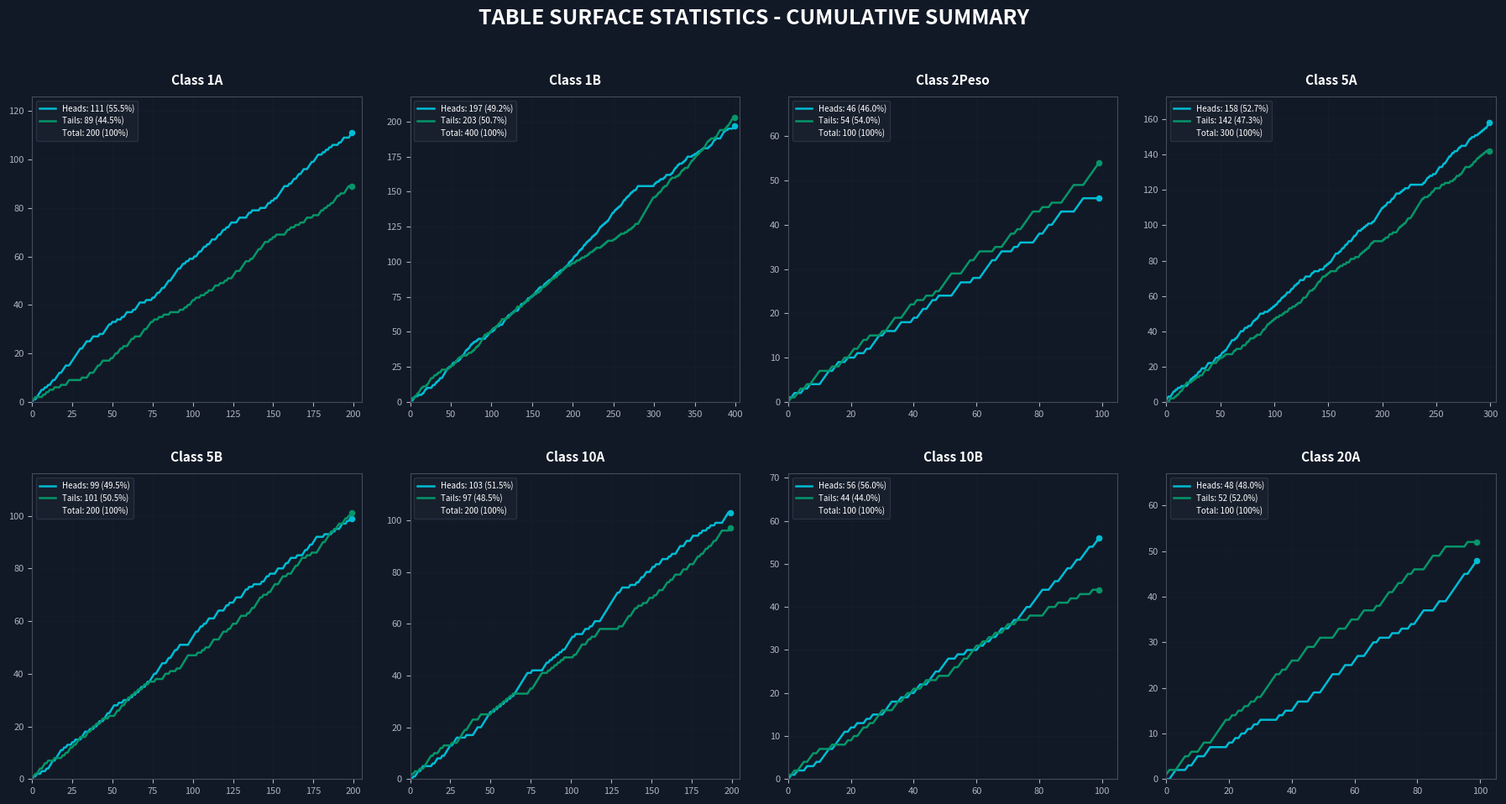
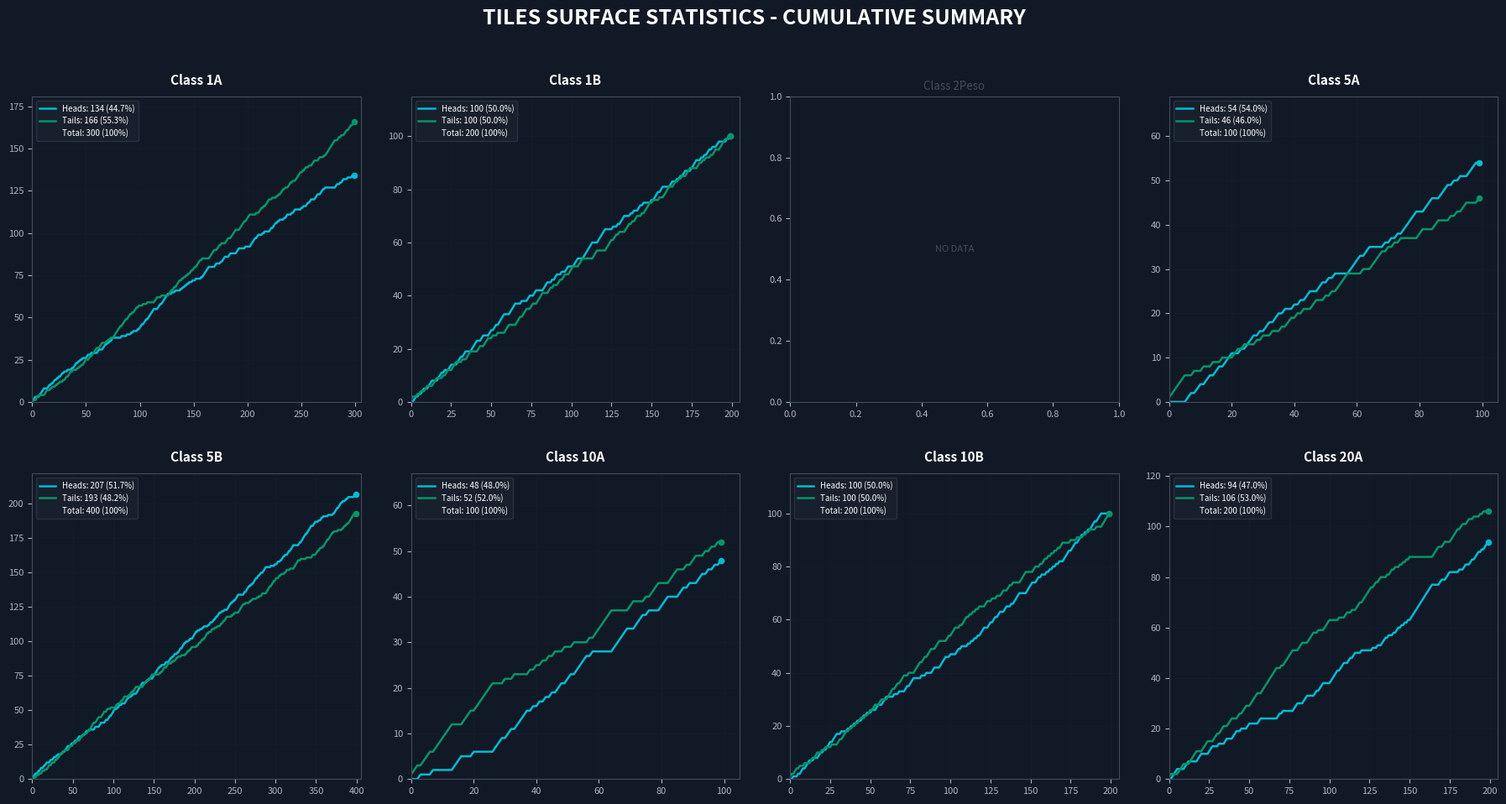
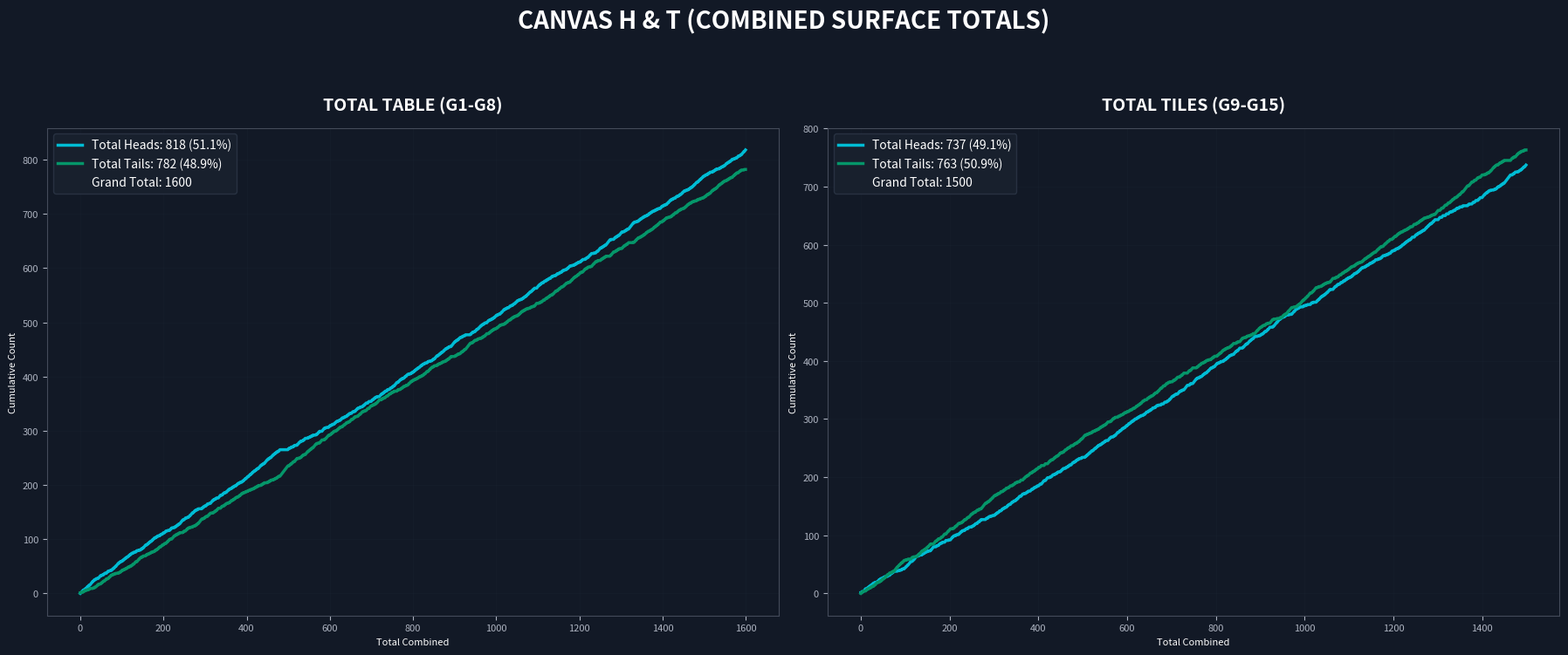

Recreate these plots in Python, in order.
import matplotlib.pyplot as plt
import numpy as np

# --- 1. THEME & STYLE ---
color_bg = "#121926"
color_heads = "#00bcd4"  # Cyan
color_tails = "#059669"  # Green (Updated)
color_grid = "#2d3748"

plt.rcParams.update({
    "figure.facecolor": color_bg, 
    "axes.facecolor": color_bg,
    "axes.edgecolor": "#444b5a", 
    "axes.labelcolor": "#ffffff",
    "xtick.color": "#aeb4c1", 
    "ytick.color": "#aeb4c1",
    "grid.color": color_grid, 
    "text.color": "#ffffff",
    "font.size": 8 
})

table_data = {
    "1A": [
        [0, 1, 0, 1, 1, 1, 1, 0, 1, 0, 1, 0, 1, 1, 0, 1, 1, 1, 0, 1, 1, 1, 0, 0, 1, 1, 1, 1, 1, 1, 1, 0, 1, 1, 1, 0, 0, 1, 1, 0, 0, 0, 1, 0, 0, 1, 1, 1, 1, 0, 1, 0, 0, 1, 0, 0, 1, 0, 1, 1, 0, 0, 0, 1, 0, 1, 1, 1, 0, 0, 0, 1, 0, 0, 0, 1, 0, 1, 1, 0, 1, 1, 0, 1, 1, 1, 0, 1, 1, 1, 1, 1, 0, 1, 1, 0, 1, 0, 1, 0], # G5
        [0, 1, 0, 1, 1, 0, 1, 1, 0, 1, 0, 1, 1, 0, 0, 1, 1, 0, 1, 1, 0, 1, 0, 1, 1, 0, 0, 0, 1, 1, 0, 0, 0, 0, 1, 1, 0, 1, 0, 0, 0, 0, 1, 0, 0, 0, 1, 1, 0, 1, 0, 1, 0, 1, 1, 1, 1, 1, 0, 0, 1, 0, 1, 1, 0, 1, 1, 0, 1, 1, 0, 0, 1, 1, 1, 0, 1, 1, 1, 0, 0, 1, 0, 1, 0, 1, 0, 1, 0, 0, 0, 1, 0, 1, 1, 0, 0, 0, 1, 1]  # G8
    ],
    "1B": [
        [0, 1, 0, 0, 1, 1, 1, 0, 0, 0, 1, 0, 0, 0, 0, 1, 0, 1, 1, 1, 0, 1, 0, 0, 0, 0, 0, 1, 1, 0, 0, 1, 1, 0, 1, 0, 1, 1, 0, 0, 1, 1, 1, 1, 1, 1, 1, 0, 1, 0, 0, 1, 1, 1, 0, 0, 0, 1, 0, 0, 1, 0, 1, 1, 1, 0, 1, 1, 1, 1, 0, 1, 0, 1, 1, 1, 0, 1, 0, 1, 0, 0, 1, 0, 1, 0, 0, 0, 0, 0, 0, 0, 0, 1, 1, 0, 1, 1, 0, 1], # G1
        [0, 0, 1, 0, 1, 1, 1, 0, 0, 0, 1, 0, 0, 0, 1, 1, 1, 1, 1, 0, 1, 1, 0, 0, 1, 0, 1, 0, 1, 0, 0, 0, 0, 1, 1, 1, 1, 1, 0, 0, 0, 1, 0, 1, 1, 1, 0, 0, 1, 0, 0, 1, 0, 1, 1, 1, 0, 1, 1, 0, 1, 0, 0, 0, 1, 1, 0, 1, 0, 1, 0, 1, 0, 0, 1, 0, 1, 1, 0, 1, 1, 0, 0, 1, 0, 1, 0, 0, 0, 1, 1, 0, 1, 0, 1, 1, 1, 0, 1, 0], # G2
        [1, 1, 1, 0, 1, 0, 1, 1, 1, 0, 1, 0, 1, 1, 1, 0, 1, 1, 0, 1, 0, 1, 0, 1, 1, 0, 1, 0, 1, 0, 1, 1, 1, 1, 1, 0, 1, 0, 1, 0, 1, 0, 1, 0, 1, 1, 1, 1, 1, 1, 0, 1, 1, 0, 1, 0, 1, 0, 1, 0, 1, 1, 1, 1, 0, 1, 1, 0, 1, 0, 1, 1, 0, 1, 0, 1, 0, 0, 1, 1, 1, 0, 0, 0, 0, 0, 0, 0, 0, 0, 0, 0, 0, 0, 0, 0, 0, 0, 0, 0], # G3
        [1, 1, 0, 1, 0, 0, 1, 0, 1, 0, 0, 0, 1, 0, 1, 1, 0, 0, 0, 0, 0, 1, 0, 1, 1, 1, 1, 0, 1, 1, 0, 1, 0, 0, 0, 1, 0, 1, 0, 1, 1, 1, 0, 0, 0, 0, 0, 1, 0, 0, 1, 0, 0, 1, 0, 1, 0, 0, 1, 0, 1, 0, 0, 0, 0, 0, 0, 1, 0, 1, 0, 1, 1, 1, 1, 0, 1, 0, 0, 0, 0, 0, 1, 1, 1, 1, 1, 0, 1, 0, 0, 1, 0, 0, 0, 0, 0, 1, 0, 1]  # G5
    ],
    "2Peso": [
        [1, 0, 1, 0, 0, 1, 0, 1, 0, 0, 0, 1, 1, 1, 0, 1, 1, 0, 0, 1, 0, 0, 1, 0, 0, 1, 0, 1, 1, 1, 0, 1, 0, 0, 0, 1, 1, 0, 0, 0, 1, 0, 1, 1, 0, 1, 1, 0, 1, 0, 0, 0, 0, 1, 1, 1, 0, 0, 0, 1, 0, 0, 1, 1, 1, 1, 0, 1, 1, 0, 0, 0, 1, 0, 1, 0, 0, 0, 0, 1, 1, 0, 1, 1, 0, 1, 1, 1, 0, 0, 0, 0, 1, 1, 1, 0, 0, 0, 0, 0]  # G1
    ],
    "5A": [
        [1, 1, 1, 0, 0, 1, 1, 1, 0, 1, 0, 1, 0, 0, 1, 0, 0, 0, 0, 0, 1, 1, 1, 1, 0, 1, 0, 1, 0, 1, 1, 0, 1, 1, 0, 0, 0, 1, 1, 1, 0, 0, 0, 0, 1, 1, 1, 0, 0, 1, 0, 1, 1, 0, 1, 0, 1, 1, 1, 1, 1, 1, 0, 0, 1, 0, 1, 1, 1, 1, 0, 0, 1, 1, 0, 0, 1, 0, 0, 1, 1, 1, 0, 1, 0, 1, 1, 1, 0, 0, 0, 1, 0, 0, 0, 1, 0, 1, 0, 1], # G2
        [0, 1, 0, 1, 1, 0, 1, 1, 0, 1, 0, 1, 1, 0, 0, 1, 1, 0, 1, 1, 0, 1, 0, 1, 1, 0, 0, 0, 1, 1, 0, 0, 0, 0, 1, 1, 0, 1, 0, 0, 0, 0, 1, 0, 0, 0, 1, 1, 0, 1, 0, 1, 0, 1, 1, 1, 1, 1, 0, 0, 1, 0, 1, 1, 0, 1, 1, 0, 1, 1, 0, 0, 1, 1, 1, 0, 1, 1, 1, 0, 0, 1, 0, 1, 0, 1, 0, 1, 0, 0, 0, 1, 0, 1, 1, 1, 1, 1, 1, 1], # G4
        [1, 0, 1, 0, 1, 1, 0, 0, 1, 1, 0, 1, 1, 1, 0, 0, 0, 1, 0, 1, 0, 1, 0, 0, 0, 1, 1, 0, 0, 0, 0, 0, 0, 0, 0, 0, 0, 0, 1, 0, 1, 1, 1, 0, 1, 0, 0, 1, 0, 0, 1, 1, 1, 1, 0, 0, 1, 1, 0, 1, 1, 1, 1, 0, 1, 1, 0, 1, 0, 0, 1, 1, 0, 1, 0, 0, 0, 0, 1, 1, 1, 1, 0, 1, 0, 0, 1, 0, 0, 1, 0, 1, 0, 1, 0, 1, 0, 1, 1, 1]  # G7
    ],
    "5B": [
        [0, 1, 0, 1, 0, 0, 1, 0, 0, 1, 0, 1, 1, 1, 0, 1, 1, 1, 1, 0, 1, 0, 1, 0, 0, 1, 0, 1, 0, 0, 0, 1, 1, 1, 0, 0, 1, 0, 0, 1, 0, 1, 1, 0, 0, 1, 1, 1, 0, 1, 1, 1, 0, 0, 1, 0, 0, 1, 0, 0, 0, 1, 0, 1, 0, 1, 0, 1, 1, 0, 0, 1, 1, 0, 1, 1, 1, 0, 1, 1, 1, 1, 0, 0, 1, 1, 0, 1, 1, 1, 0, 1, 1, 0, 0, 0, 0, 0, 1, 1], # G4
        [1, 1, 1, 0, 1, 1, 0, 1, 0, 1, 1, 0, 0, 0, 1, 1, 1, 0, 0, 0, 1, 1, 0, 1, 0, 0, 1, 1, 0, 0, 0, 1, 1, 1, 0, 1, 0, 0, 1, 0, 0, 0, 0, 1, 0, 1, 1, 0, 1, 0, 0, 0, 1, 1, 0, 0, 0, 1, 1, 0, 1, 1, 0, 0, 0, 1, 0, 0, 0, 1, 1, 0, 1, 1, 0, 1, 1, 1, 0, 0, 0, 0, 1, 0, 0, 0, 0, 1, 0, 1, 0, 0, 1, 1, 0, 0, 1, 0, 1, 0]  # G6
    ],
    "10A": [
        [0, 0, 1, 0, 1, 1, 0, 1, 1, 0, 0, 0, 0, 0, 1, 0, 1, 1, 0, 0, 1, 0, 1, 1, 1, 1, 0, 1, 1, 1, 0, 0, 0, 0, 0, 1, 0, 0, 0, 0, 1, 1, 1, 0, 0, 1, 1, 1, 1, 1, 1, 0, 0, 1, 0, 1, 0, 1, 0, 1, 0, 1, 0, 1, 0, 1, 1, 1, 1, 1, 1, 1, 1, 1, 0, 0, 1, 0, 0, 0, 0, 0, 0, 1, 1, 1, 0, 1, 0, 1, 0, 1, 0, 1, 0, 1, 0, 1, 1, 1], # G3
        [1, 1, 0, 1, 0, 0, 0, 0, 1, 1, 0, 0, 1, 0, 1, 1, 0, 0, 0, 1, 1, 1, 1, 1, 1, 1, 1, 1, 1, 1, 0, 1, 1, 0, 0, 0, 0, 1, 0, 0, 0, 1, 0, 1, 1, 0, 1, 1, 0, 0, 1, 1, 0, 1, 0, 0, 1, 1, 0, 0, 0, 1, 0, 1, 0, 0, 1, 1, 1, 0, 0, 1, 1, 0, 0, 1, 1, 0, 0, 0, 1, 0, 1, 0, 0, 1, 0, 1, 0, 0, 1, 0, 0, 0, 0, 1, 1, 1, 1, 0]  # G7
    ],
    "10B": [
        [0, 1, 0, 1, 0, 0, 1, 0, 0, 1, 0, 1, 1, 1, 0, 1, 1, 1, 1, 0, 1, 0, 1, 0, 0, 1, 0, 1, 0, 0, 0, 1, 1, 1, 0, 0, 1, 0, 0, 1, 0, 1, 1, 0, 0, 1, 1, 1, 0, 1, 1, 1, 0, 0, 1, 0, 0, 1, 0, 0, 0, 1, 0, 1, 0, 1, 0, 1, 1, 0, 0, 1, 1, 0, 1, 1, 1, 0, 1, 1, 1, 1, 0, 0, 1, 1, 0, 1, 1, 1, 0, 1, 1, 0, 1, 1, 1, 0, 1, 1]  # G8
    ],
    "20A": [
        [0, 0, 1, 1, 0, 0, 0, 1, 0, 1, 1, 0, 0, 1, 1, 0, 0, 0, 0, 0, 1, 0, 1, 0, 1, 0, 1, 0, 1, 0, 1, 0, 0, 0, 0, 0, 1, 0, 1, 0, 0, 1, 1, 0, 0, 0, 1, 1, 0, 0, 1, 1, 1, 1, 0, 0, 1, 1, 0, 0, 1, 1, 0, 0, 1, 1, 1, 0, 1, 0, 0, 0, 1, 0, 0, 1, 0, 0, 1, 0, 1, 1, 1, 0, 0, 0, 1, 1, 0, 0, 1, 1, 1, 1, 1, 1, 0, 1, 1, 1]  # G6
    ]
}

tiles_data = {
    "1A": [
        [1, 0, 1, 1, 0, 0, 0, 1, 1, 1, 1, 1, 0, 0, 0, 1, 1, 0, 1, 0, 1, 1, 0, 1, 0, 1, 0, 1, 1, 0, 1, 0, 0, 1, 0, 0, 0, 1, 0, 1, 1, 1, 0, 1, 0, 1, 0, 1, 0, 0, 0, 1, 1, 0, 0, 1, 0, 0, 0, 0, 0, 1, 1, 0, 0, 0, 1, 1, 1, 0, 1, 0, 1, 0, 1, 1, 0, 0, 0, 0, 0, 0, 0, 1, 0, 0, 0, 0, 1, 0, 0, 0, 1, 0, 1, 0, 0, 0, 1, 0], # G11
        [1, 1, 1, 0, 1, 1, 1, 0, 1, 1, 1, 1, 1, 1, 0, 0, 0, 1, 1, 1, 0, 1, 1, 1, 1, 1, 1, 0, 0, 0, 1, 0, 0, 1, 0, 0, 0, 0, 1, 0, 1, 0, 1, 0, 1, 0, 1, 0, 0, 1, 0, 0, 1, 0, 0, 0, 0, 1, 0, 1, 1, 1, 1, 1, 1, 0, 0, 0, 0, 0, 1, 1, 0, 0, 0, 1, 0, 1, 1, 1, 0, 0, 0, 1, 1, 0, 0, 0, 0, 0, 1, 1, 1, 0, 0, 0, 0, 0, 1, 0], # G13
        [0, 0, 0, 1, 1, 1, 1, 1, 0, 1, 1, 0, 0, 0, 1, 0, 1, 0, 0, 0, 0, 1, 1, 0, 1, 1, 1, 0, 1, 0, 1, 0, 0, 0, 1, 0, 1, 1, 0, 0, 0, 1, 0, 1, 1, 0, 0, 0, 0, 0, 1, 0, 1, 0, 0, 1, 1, 0, 1, 1, 0, 0, 0, 1, 1, 1, 0, 0, 1, 1, 1, 0, 1, 0, 0, 0, 0, 0, 0, 0, 0, 0, 1, 1, 0, 0, 1, 0, 1, 1, 0, 0, 0, 1, 0, 0, 0, 1, 0, 0]  # G14
    ],
    "1B": [
        [0, 0, 1, 1, 0, 1, 0, 1, 1, 0, 0, 1, 1, 1, 0, 0, 0, 1, 1, 1, 0, 1, 0, 0, 1, 1, 0, 0, 0, 1, 1, 1, 0, 1, 1, 0, 0, 0, 1, 1, 1, 1, 0, 0, 1, 1, 0, 0, 0, 1, 1, 0, 1, 1, 0, 1, 1, 1, 1, 0, 0, 0, 1, 1, 1, 1, 0, 0, 0, 1, 0, 0, 0, 1, 1, 0, 0, 1, 1, 0, 0, 0, 0, 1, 1, 1, 0, 0, 1, 0, 1, 1, 0, 0, 1, 0, 0, 1, 1, 0], # G9
        [0, 0, 1, 1, 1, 0, 0, 0, 1, 1, 1, 1, 1, 1, 0, 0, 0, 1, 1, 1, 1, 1, 0, 0, 0, 0, 1, 0, 0, 1, 0, 1, 1, 1, 0, 0, 0, 1, 0, 1, 0, 0, 1, 1, 0, 1, 0, 0, 0, 0, 1, 0, 1, 1, 1, 0, 1, 1, 0, 0, 0, 0, 1, 1, 0, 0, 1, 0, 1, 0, 1, 1, 0, 0, 0, 1, 1, 1, 1, 0, 0, 1, 0, 1, 0, 1, 1, 0, 1, 0, 0, 1, 1, 0, 0, 0, 0, 1, 0, 1]  # G15
    ],
    "5A": [
        [0, 0, 0, 0, 0, 0, 1, 1, 0, 1, 1, 0, 1, 1, 0, 1, 1, 0, 1, 1, 1, 0, 0, 1, 0, 1, 1, 1, 0, 1, 0, 1, 1, 0, 1, 1, 0, 1, 0, 0, 1, 0, 1, 0, 1, 1, 0, 0, 1, 1, 0, 1, 0, 1, 0, 0, 0, 0, 1, 1, 1, 1, 0, 1, 1, 0, 0, 0, 0, 1, 0, 1, 0, 1, 0, 1, 1, 1, 1, 1, 0, 0, 1, 1, 1, 0, 0, 1, 1, 1, 0, 1, 0, 1, 0, 0, 1, 1, 1, 0]  # G12
    ],
    "5B": [
        [1, 0, 1, 1, 1, 0, 0, 1, 1, 0, 1, 1, 0, 0, 1, 1, 0, 1, 1, 0, 0, 0, 1, 1, 0, 0, 1, 1, 0, 0, 1, 0, 1, 0, 0, 0, 0, 1, 1, 0, 0, 1, 1, 1, 1, 0, 0, 0, 1, 1, 0, 0, 1, 1, 0, 0, 1, 1, 1, 0, 0, 0, 1, 0, 0, 1, 1, 1, 0, 0, 0, 1, 0, 0, 0, 0, 0, 1, 1, 0, 0, 0, 0, 1, 1, 1, 0, 0, 0, 0, 1, 1, 0, 0, 1, 1, 1, 0, 1, 1], # G9
        [1, 1, 1, 0, 0, 1, 0, 1, 1, 0, 0, 1, 0, 0, 0, 1, 1, 1, 1, 0, 1, 0, 0, 1, 0, 1, 0, 0, 0, 1, 1, 1, 1, 1, 1, 1, 1, 0, 0, 0, 0, 1, 1, 0, 1, 0, 0, 0, 0, 1, 1, 1, 1, 1, 1, 1, 1, 0, 1, 0, 1, 0, 0, 0, 1, 1, 0, 0, 0, 1, 1, 1, 0, 1, 0, 1, 1, 0, 0, 1, 0, 1, 1, 1, 0, 1, 1, 1, 1, 0, 1, 0, 0, 1, 0, 1, 0, 0, 1, 1], # G10
        [1, 1, 1, 0, 1, 0, 0, 1, 0, 0, 1, 0, 1, 0, 0, 0, 0, 1, 0, 1, 1, 0, 0, 1, 1, 0, 1, 1, 0, 1, 1, 1, 0, 0, 1, 0, 0, 1, 0, 0, 0, 1, 1, 1, 1, 1, 0, 1, 0, 1, 0, 1, 1, 1, 1, 0, 0, 0, 0, 0, 0, 1, 1, 0, 1, 1, 1, 1, 0, 1, 0, 1, 0, 1, 1, 1, 1, 0, 1, 1, 0, 1, 1, 0, 0, 1, 1, 1, 1, 0, 0, 0, 0, 0, 1, 0, 0, 0, 0, 1], # G12
        [0, 0, 1, 1, 0, 0, 1, 0, 1, 1, 1, 0, 1, 0, 0, 1, 1, 1, 0, 1, 1, 1, 1, 0, 0, 0, 0, 0, 0, 1, 1, 0, 1, 1, 1, 1, 1, 1, 0, 1, 1, 1, 1, 1, 1, 0, 0, 1, 1, 1, 0, 0, 0, 1, 0, 0, 1, 1, 0, 1, 0, 0, 0, 0, 0, 1, 0, 0, 0, 0, 0, 1, 0, 1, 1, 1, 1, 0, 1, 1, 1, 1, 0, 1, 0, 0, 1, 0, 1, 0, 1, 0, 0, 0, 0, 0, 0, 1, 0, 1]  # G15
    ],
    "10A": [
        [0, 0, 0, 1, 0, 0, 0, 1, 0, 0, 0, 0, 0, 0, 1, 1, 1, 0, 0, 0, 1, 0, 0, 0, 0, 0, 0, 1, 1, 1, 0, 1, 1, 0, 1, 1, 1, 1, 0, 1, 0, 1, 0, 1, 0, 1, 0, 1, 1, 0, 1, 1, 0, 1, 1, 1, 1, 0, 1, 0, 0, 0, 0, 0, 0, 1, 1, 1, 1, 1, 0, 0, 1, 1, 1, 0, 1, 0, 0, 0, 1, 1, 1, 0, 0, 0, 1, 1, 0, 1, 0, 0, 1, 1, 0, 1, 0, 1, 0, 1]  # G13
    ],
    "10B": [
        [0, 0, 1, 0, 0, 1, 0, 1, 1, 0, 1, 1, 1, 0, 0, 1, 0, 0, 1, 1, 0, 1, 0, 1, 1, 1, 0, 1, 1, 1, 0, 0, 1, 0, 0, 0, 1, 0, 1, 0, 1, 0, 1, 0, 0, 1, 1, 0, 1, 0, 0, 1, 0, 0, 1, 1, 0, 0, 1, 1, 1, 0, 0, 0, 0, 1, 0, 0, 1, 0, 0, 0, 1, 1, 0, 1, 1, 1, 0, 0, 0, 0, 1, 0, 0, 1, 0, 0, 0, 1, 1, 0, 0, 0, 1, 1, 1, 1, 0, 0], # G10
        [1, 0, 0, 0, 1, 1, 0, 1, 0, 0, 0, 1, 0, 1, 0, 1, 0, 1, 0, 1, 1, 1, 0, 0, 1, 1, 0, 1, 1, 0, 1, 1, 0, 0, 1, 1, 0, 0, 1, 0, 1, 1, 1, 1, 0, 0, 0, 0, 1, 1, 1, 1, 0, 0, 1, 1, 0, 1, 0, 0, 1, 0, 1, 0, 1, 0, 1, 0, 1, 0, 0, 1, 1, 1, 1, 0, 1, 1, 1, 0, 1, 1, 1, 0, 1, 0, 1, 0, 1, 1, 1, 0, 1, 1, 1, 0, 0, 0, 0, 0]  # G11
    ],
    "20A": [
        [0, 0, 1, 1, 1, 1, 0, 0, 0, 0, 1, 1, 1, 0, 0, 0, 0, 0, 1, 1, 1, 0, 0, 0, 0, 1, 1, 1, 0, 0, 0, 1, 0, 0, 0, 1, 1, 0, 0, 0, 1, 1, 1, 0, 0, 1, 0, 0, 0, 1, 1, 0, 0, 0, 0, 0, 1, 1, 0, 0, 0, 0, 0, 0, 0, 0, 0, 0, 1, 1, 0, 1, 0, 0, 0, 0, 0, 0, 1, 1, 1, 0, 0, 0, 1, 1, 1, 0, 0, 0, 0, 1, 1, 0, 1, 1, 1, 0, 0, 0], # G9
        [0, 1, 1, 1, 1, 1, 0, 1, 1, 1, 0, 0, 1, 1, 0, 1, 1, 0, 0, 0, 1, 0, 0, 0, 0, 0, 0, 1, 0, 0, 1, 0, 0, 1, 1, 1, 0, 1, 0, 0, 1, 0, 1, 1, 0, 1, 0, 1, 0, 1, 0, 1, 1, 1, 1, 1, 1, 1, 1, 1, 1, 1, 1, 1, 1, 0, 0, 0, 0, 1, 1, 0, 0, 1, 1, 1, 0, 0, 0, 0, 0, 1, 0, 0, 1, 1, 0, 0, 1, 1, 0, 1, 1, 1, 0, 1, 0, 1, 1, 1]  # G14
    ]
}

# --- 2. PLOTTING ENGINE ---

def plot_per_class(nested_dict, title):
    fig, axes = plt.subplots(2, 4, figsize=(18, 10))
    axes = axes.flatten()
    sorted_keys = ["1A", "1B", "2Peso", "5A", "5B", "10A", "10B", "20A"]
    
    for i, coin in enumerate(sorted_keys):
        ax = axes[i]
        raw_list = []
        if coin in nested_dict:
            for group_list in nested_dict[coin]:
                raw_list.extend(group_list)
        
        if not raw_list:
            ax.text(0.5, 0.5, "NO DATA", ha='center', va='center', color='#444b5a')
            ax.set_title(f"Class {coin}", color='#444b5a')
            continue

        h_arr = np.array(raw_list)
        h_cum = np.cumsum(h_arr)
        t_cum = np.cumsum(1 - h_arr)
        
        total = len(h_arr)
        final_h = h_cum[-1]
        final_t = t_cum[-1]
        h_pct = (final_h / total) * 100
        t_pct = (final_t / total) * 100

        # Restored the detailed legend logic
        ax.plot(h_cum, color=color_heads, linewidth=1.8, label=f"Heads: {final_h} ({h_pct:.1f}%)")
        ax.plot(t_cum, color=color_tails, linewidth=1.8, label=f"Tails: {final_t} ({t_pct:.1f}%)")
        ax.plot([], [], color='none', label=f"Total: {total} (100%)")
        
        ax.scatter(total-1, final_h, color=color_heads, s=20, zorder=5)
        ax.scatter(total-1, final_t, color=color_tails, s=20, zorder=5)
        
        ax.set_title(f"Class {coin}", fontsize=11, fontweight='bold', pad=10)
        ax.set_xlim(0, total + 5)
        ax.set_ylim(0, max(final_h, final_t) + 15)
        ax.grid(True, alpha=0.1)
        ax.legend(loc='upper left', frameon=True, facecolor='#1a222f', 
                  edgecolor=color_grid, prop={'size': 7}, labelspacing=0.4)

    plt.suptitle(title, fontsize=18, fontweight='bold', y=0.98)
    plt.tight_layout(rect=[0, 0.03, 1, 0.95], h_pad=3.5, w_pad=2.5)
    plt.show()

def plot_final_combined(table_dict, tiles_dict):
    fig, (ax1, ax2) = plt.subplots(1, 2, figsize=(18, 8))
    
    # Flatten all data for surface totals
    table_raw = [val for sublist in table_dict.values() for item in sublist for val in item]
    tiles_raw = [val for sublist in tiles_dict.values() for item in sublist for val in item]

    for ax, data, title in zip([ax1, ax2], [table_raw, tiles_raw], ["TOTAL TABLE (G1-G8)", "TOTAL TILES (G9-G15)"]):
        h_arr = np.array(data)
        h_cum = np.cumsum(h_arr)
        t_cum = np.cumsum(1 - h_arr)
        total, final_h, final_t = len(data), h_cum[-1], t_cum[-1]
        
        ax.plot(h_cum, color=color_heads, linewidth=2.5, label=f"Total Heads: {final_h} ({final_h/total*100:.1f}%)")
        ax.plot(t_cum, color=color_tails, linewidth=2.5, label=f"Total Tails: {final_t} ({final_t/total*100:.1f}%)")
        ax.plot([], [], color='none', label=f"Grand Total: {total}")
        
        ax.set_title(title, fontsize=14, fontweight='bold', pad=15)
        ax.set_xlabel("Total Combined")
        ax.set_ylabel("Cumulative Count")
        ax.legend(facecolor='#1a222f', edgecolor=color_grid, fontsize=10)
        ax.grid(True, alpha=0.1)

    plt.suptitle("CANVAS H & T (COMBINED SURFACE TOTALS)", fontsize=20, fontweight='bold', y=0.96)
    plt.tight_layout(rect=[0, 0.03, 1, 0.90])
    plt.show()

# --- 3. EXECUTION ---
# Pop-up 1
plot_per_class(table_data, "TABLE SURFACE STATISTICS - CUMULATIVE SUMMARY")

# Pop-up 2
plot_per_class(tiles_data, "TILES SURFACE STATISTICS - CUMULATIVE SUMMARY")

# Pop-up 3
plot_final_combined(table_data, tiles_data)
